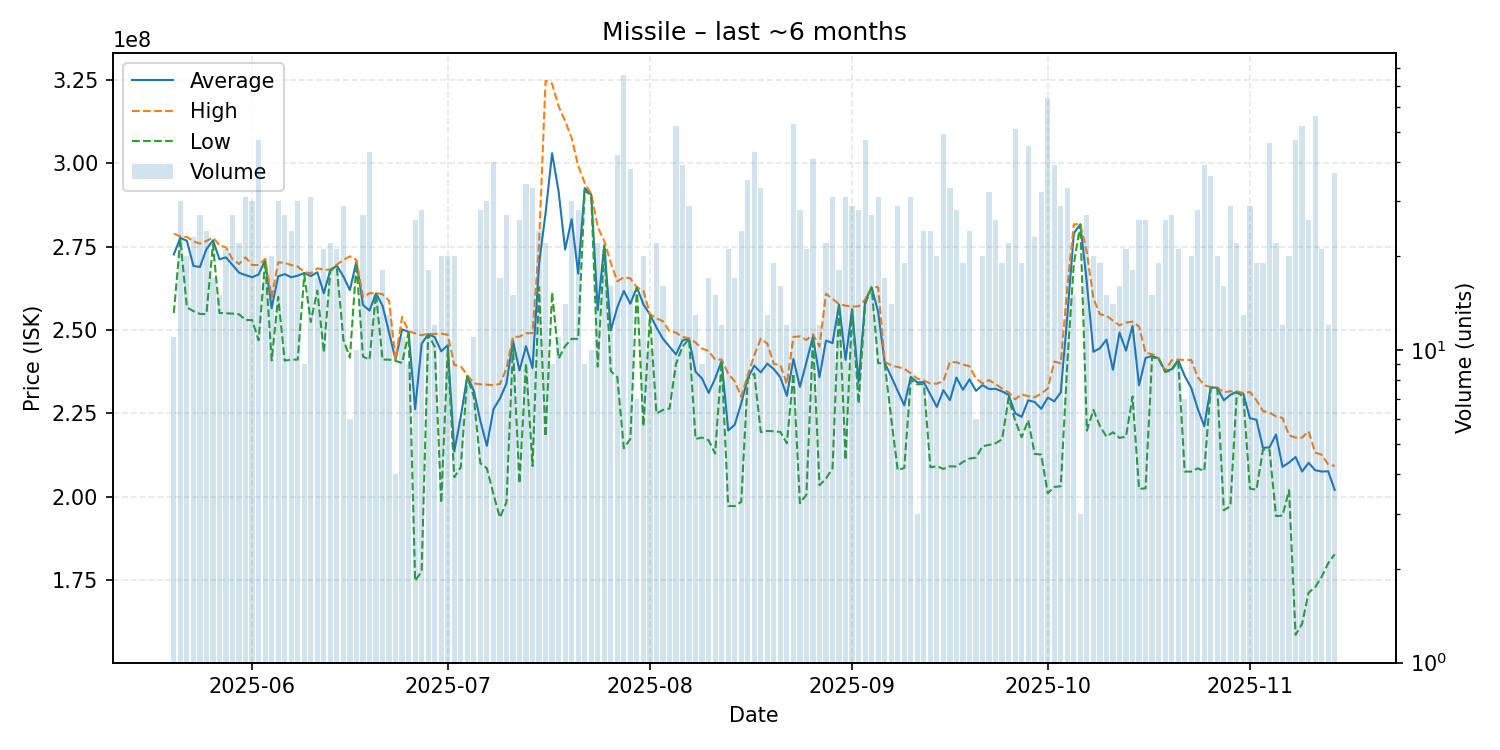

The table this chart was drawn from, first rows:
date, average, highest, lowest, order_count, volume
2025-05-20, 272654545, 278900000, 255100000, 5, 11
2025-05-21, 277663333, 278100000, 277200000, 14, 30
2025-05-22, 276755000, 277900000, 256800000, 9, 20
2025-05-23, 269226087, 276600000, 255650000, 14, 23
2025-05-24, 268888889, 275900000, 254800000, 17, 27
2025-05-25, 274220833, 276700000, 254800000, 13, 24
2025-05-26, 276894118, 277700000, 275700000, 6, 17
2025-05-27, 271200000, 275400000, 255100000, 8, 15
2025-05-28, 271804762, 274800000, 255000000, 9, 21
2025-05-29, 269518519, 271150000, 254900000, 15, 27
2025-05-30, 267195455, 269800000, 254700000, 13, 22
2025-05-31, 266458065, 271800000, 253000000, 15, 31
2025-06-01, 265836667, 269500000, 253000000, 15, 30
2025-06-02, 266623404, 269500000, 246900000, 23, 47
2025-06-03, 270970588, 271350000, 270600000, 10, 17
2025-06-04, 256510000, 259800000, 240850000, 10, 20
2025-06-05, 266090000, 270300000, 259900000, 13, 30
2025-06-06, 266755556, 270150000, 240800000, 14, 27
2025-06-07, 265820833, 269500000, 241100000, 10, 24
2025-06-08, 266296667, 269000000, 241100000, 16, 30
2025-06-09, 267100000, 267400000, 266500000, 3, 9
2025-06-10, 266174194, 267000000, 252400000, 16, 31
2025-06-11, 267323529, 268500000, 261800000, 7, 17
2025-06-12, 261009524, 268100000, 243250000, 10, 21
2025-06-13, 268009091, 268100000, 267950000, 13, 22
2025-06-14, 269295238, 269600000, 268550000, 9, 21
2025-06-15, 266055172, 271000000, 247050000, 15, 29
2025-06-16, 261966667, 272100000, 241700000, 3, 6
2025-06-17, 270610000, 271000000, 270000000, 6, 10
2025-06-18, 257522222, 259900000, 242000000, 18, 27
2025-06-19, 255816279, 261000000, 241100000, 23, 43
2025-06-20, 260980000, 261100000, 260850000, 5, 15
2025-06-21, 257300000, 260700000, 241100000, 8, 18
2025-06-22, 249269231, 258800000, 241100000, 5, 13
2025-06-23, 241050000, 241200000, 240700000, 3, 4
2025-06-24, 250190909, 253900000, 240100000, 6, 11
2025-06-25, 249422222, 249600000, 249000000, 4, 9
2025-06-26, 226230769, 249000000, 174700000, 14, 26
2025-06-27, 245860714, 248400000, 177600000, 16, 28
2025-06-28, 248750000, 248900000, 248600000, 6, 18
2025-06-29, 247858333, 248800000, 245000000, 7, 12
2025-06-30, 243595000, 248900000, 198100000, 12, 20
2025-07-01, 245390000, 248550000, 244000000, 11, 20
2025-07-02, 213520000, 239500000, 205800000, 11, 20
2025-07-03, 223966667, 239100000, 208800000, 5, 6
2025-07-04, 236225000, 236450000, 236050000, 6, 8
2025-07-05, 231690909, 234000000, 229900000, 4, 11
2025-07-06, 222721429, 233700000, 210000000, 15, 28
2025-07-07, 215210000, 233600000, 208500000, 16, 30
2025-07-08, 226197500, 233400000, 200750000, 24, 40
2025-07-09, 229411765, 233800000, 193700000, 12, 17
2025-07-10, 233911111, 238400000, 198250000, 16, 27
2025-07-11, 246753333, 247900000, 245000000, 8, 15
2025-07-12, 237826923, 248000000, 203950000, 17, 26
2025-07-13, 245126471, 249000000, 240000000, 16, 34
2025-07-14, 238587879, 249100000, 209200000, 16, 33
2025-07-15, 269783333, 276000000, 262850000, 16, 24
2025-07-16, 285050000, 324800000, 218000000, 11, 22
2025-07-17, 303044444, 323900000, 261300000, 3, 9
2025-07-18, 291554545, 317150000, 241400000, 8, 11
... 119 more rows
